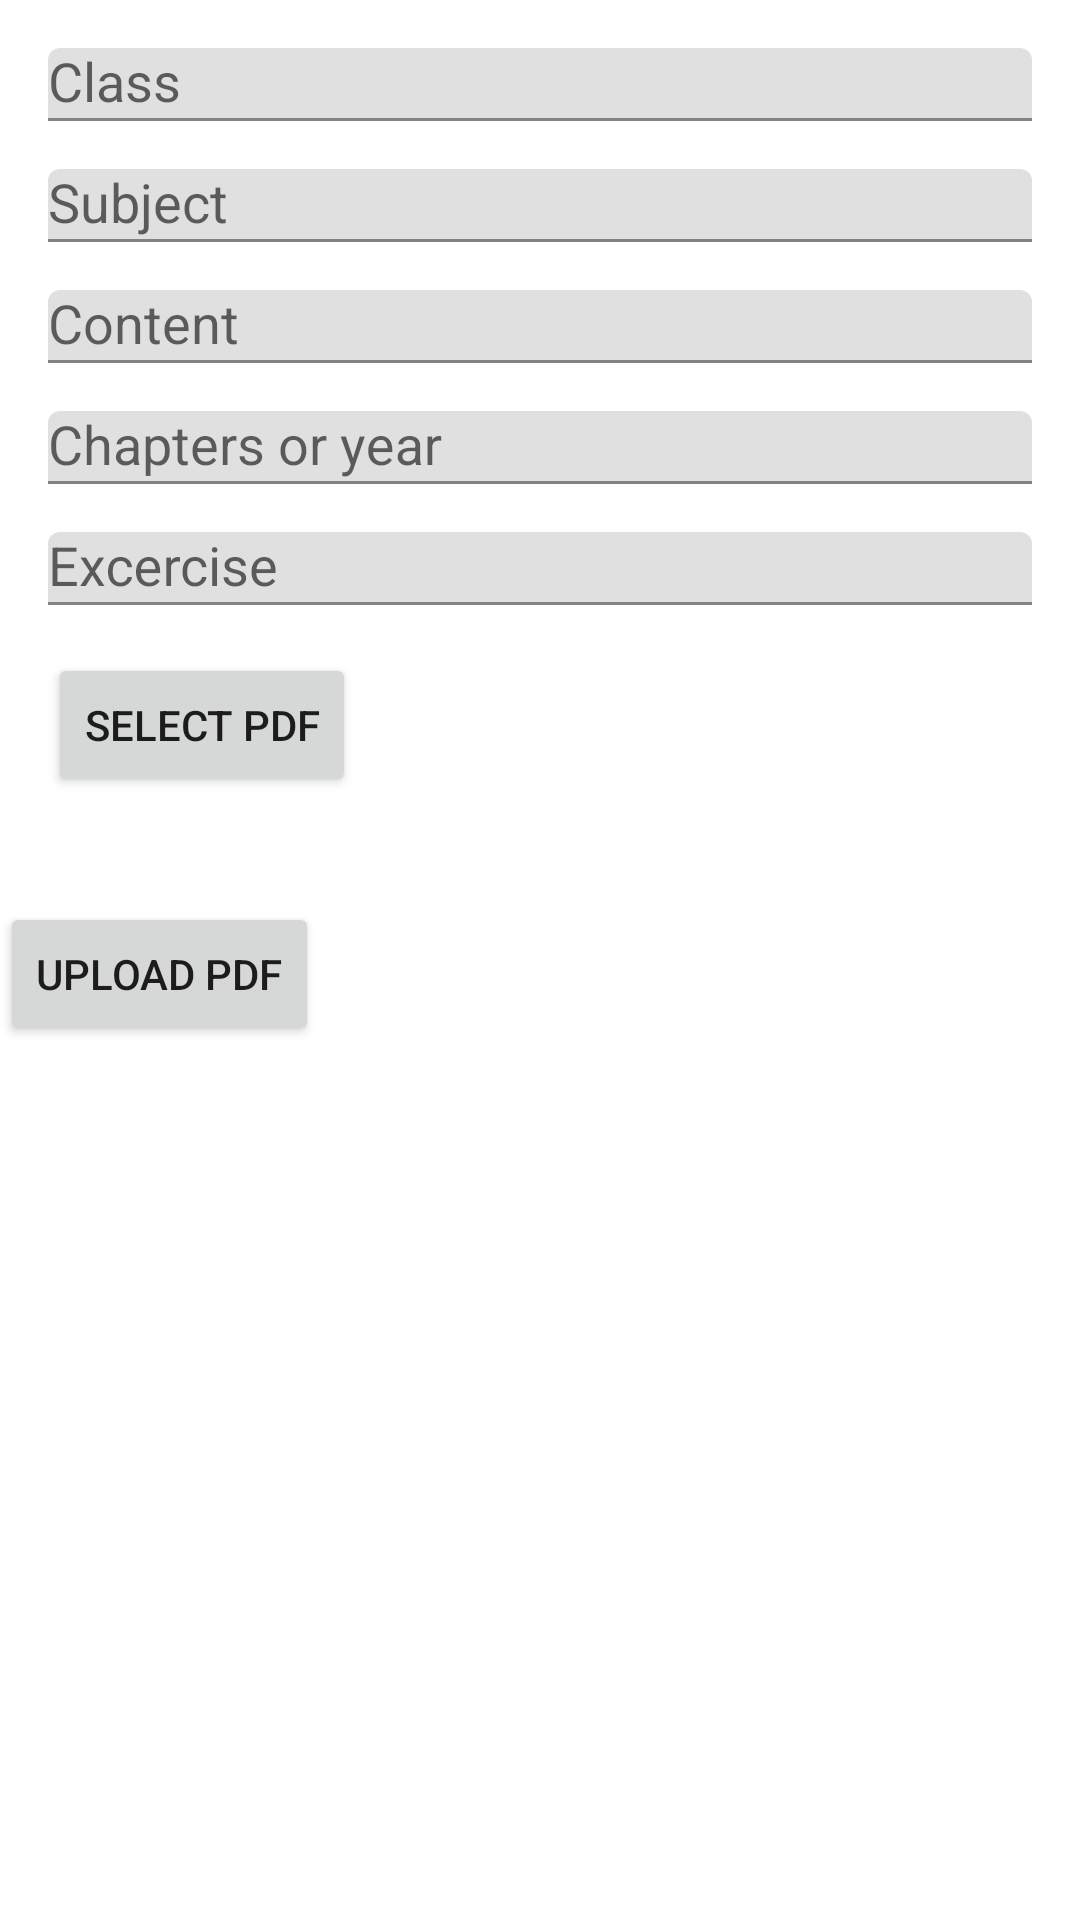

Produce the Android XML layout that renders to this screen, including the resource entries it uses.
<!-- AndroidManifest.xml: application theme Theme.PahalTutorials -->
<!-- res/layout/activity_add_document.xml -->
<?xml version="1.0" encoding="utf-8"?>
<androidx.constraintlayout.widget.ConstraintLayout
    xmlns:android="http://schemas.android.com/apk/res/android"
    xmlns:app="http://schemas.android.com/apk/res-auto"
    xmlns:tools="http://schemas.android.com/tools"
    android:layout_width="match_parent"
    android:layout_height="match_parent"
    tools:context=".AddDocument">

    <com.google.android.material.textfield.TextInputLayout
        android:id="@+id/tv_bank_branch"
        android:layout_width="match_parent"
        android:layout_height="wrap_content"
        style="@style/floatingHintStyle"
        android:layout_marginTop="16dp"
        app:layout_constraintTop_toTopOf="parent">

        <AutoCompleteTextView
            android:id="@+id/et_class"
            android:layout_width="match_parent"
            android:layout_height="wrap_content"
            android:hint="@string/hint_class"
            android:clickable="true"
            android:focusable="false"
            android:ems="10"/>

    </com.google.android.material.textfield.TextInputLayout>

    <com.google.android.material.textfield.TextInputLayout
        android:id="@+id/tv_account_name"
        android:layout_width="match_parent"
        android:layout_height="wrap_content"
        style="@style/floatingHintStyle"
        android:layout_marginTop="16dp"
        app:layout_constraintTop_toBottomOf="@+id/tv_bank_branch"
        app:layout_constraintStart_toStartOf="@+id/tv_bank_branch">

        <AutoCompleteTextView
            android:id="@+id/et_subject"
            android:layout_width="match_parent"
            android:layout_height="wrap_content"
            android:hint="@string/hint_subject"
            android:clickable="true"
            android:focusable="false"
            android:ems="10"/>

    </com.google.android.material.textfield.TextInputLayout>

    <com.google.android.material.textfield.TextInputLayout
        android:id="@+id/tv_account_number_pass"
        android:layout_width="match_parent"
        android:layout_height="wrap_content"
        android:layout_marginTop="16dp"
        style="@style/floatingHintStyle"
        app:layout_constraintTop_toBottomOf="@+id/tv_account_name"
        app:layout_constraintStart_toStartOf="@+id/tv_account_name">

        <AutoCompleteTextView
            android:id="@+id/et_content"
            android:layout_width="match_parent"
            android:layout_height="wrap_content"
            android:hint="@string/hint_content"
            android:clickable="true"
            android:focusable="false"
            android:ems="10" />

    </com.google.android.material.textfield.TextInputLayout>

    <com.google.android.material.textfield.TextInputLayout
        android:id="@+id/tv_account_number"
        android:layout_width="match_parent"
        android:layout_height="wrap_content"
        style="@style/floatingHintStyle"
        android:layout_marginTop="16dp"
        app:layout_constraintTop_toBottomOf="@+id/tv_account_number_pass"
        app:layout_constraintStart_toStartOf="@+id/tv_account_number_pass">

        <AutoCompleteTextView
            android:id="@+id/et_chapter_year"
            android:layout_width="match_parent"
            android:layout_height="wrap_content"
            android:hint="@string/hint_chapter_year"
            android:clickable="true"
            android:focusable="false"
            android:ems="10" />

    </com.google.android.material.textfield.TextInputLayout>

    <com.google.android.material.textfield.TextInputLayout
        android:id="@+id/tv_bank_ifsc"
        android:layout_width="match_parent"
        android:layout_height="wrap_content"
        style="@style/floatingHintStyle"
        android:layout_marginTop="16dp"
        app:layout_constraintTop_toBottomOf="@+id/tv_account_number"
        app:layout_constraintStart_toStartOf="@+id/tv_account_number">

        <AutoCompleteTextView
            android:id="@+id/et_exercise"
            android:layout_width="match_parent"
            android:layout_height="wrap_content"
            android:hint="@string/hint_exercise"
            android:clickable="true"
            android:focusable="false"
            android:ems="10" />

    </com.google.android.material.textfield.TextInputLayout>

    <Button
        android:id="@+id/select_pdf"
        android:layout_width="wrap_content"
        android:layout_height="wrap_content"
        android:text="@string/select_pdf"
        android:layout_marginTop="16dp"
        app:layout_constraintStart_toStartOf="@+id/tv_bank_ifsc"
        app:layout_constraintTop_toBottomOf="@id/tv_bank_ifsc" />

    <TextView
        android:id="@+id/selected_pdfs"
        android:layout_width="match_parent"
        android:layout_height="wrap_content"
        app:layout_constraintTop_toBottomOf="@+id/select_pdf"/>

    <Button
        android:id="@+id/upload_pdf"
        android:layout_width="wrap_content"
        android:layout_height="wrap_content"
        android:text="@string/upload_pdf"
        android:layout_marginTop="16dp"
        app:layout_constraintStart_toStartOf="@+id/selected_pdfs"
        app:layout_constraintTop_toBottomOf="@id/selected_pdfs" />
</androidx.constraintlayout.widget.ConstraintLayout>
<!-- resources referenced by this layout -->
<resources>
  <string name="hint_chapter_year">Chapters or year</string>
  <string name="hint_class">Class</string>
  <string name="hint_content">Content</string>
  <string name="hint_exercise">Excercise</string>
  <string name="hint_subject">Subject</string>
  <string name="select_pdf">Select Pdf</string>
  <string name="upload_pdf">Upload Pdf</string>
  <style name="floatingHintStyle" parent="android:TextAppearance">
          <item name="android:layout_marginTop">16dp</item>
          <item name="android:layout_marginStart">16dp</item>
          <item name="android:layout_marginEnd">16dp</item>
          <item name="android:textColor">@color/miniTitleColor</item>
          <item name="android:textStyle">normal|bold</item>
          <item name="android:textSize">30sp</item>
      </style>
  <style name="Theme.PahalTutorials" parent="Theme.MaterialComponents.DayNight.NoActionBar">
          
          <item name="colorPrimary">@color/purple_500</item>
          <item name="colorPrimaryVariant">@color/purple_700</item>
          <item name="colorOnPrimary">@color/white</item>
          
          <item name="colorSecondary">@color/teal_200</item>
          <item name="colorSecondaryVariant">@color/teal_700</item>
          <item name="colorOnSecondary">@color/black</item>
          
          <item name="android:statusBarColor" tools:targetApi="l">?attr/colorPrimaryVariant</item>
          
      </style>
  <color name="miniTitleColor">#6F6A6A</color>
  <color name="purple_500">#FF6200EE</color>
  <color name="purple_700">#FF3700B3</color>
  <color name="white">#FFFFFFFF</color>
  <color name="teal_200">#FF03DAC5</color>
  <color name="teal_700">#FF018786</color>
  <color name="black">#FF000000</color>
</resources>
